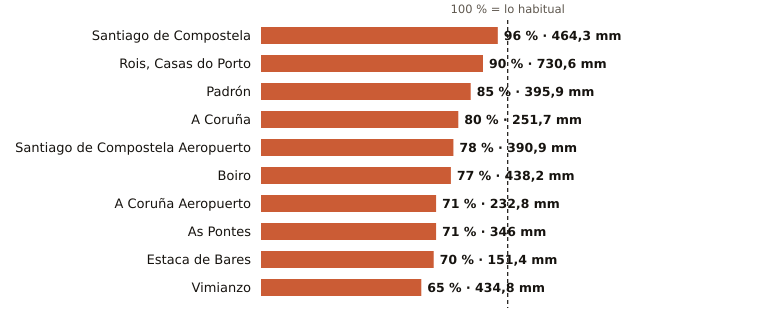

Source data for this figure (header and first rows):
estacion, provincia, indicativo, mm_otono, referencia_mm, pct, periodo_referencia, hasta, hora
Santiago de Compostela, A Coruña, 1475X, 464.3, 484.9, 96, 1991-2020, 2026-11-28, 6
Rois, Casas do Porto, A Coruña, 1476R, 730.6, 814.7, 90, 1991-2020, 2026-11-28, 2
Padrón, A Coruña, 1473A, 395.9, 464.3, 85, 1997-2025, 2026-11-28, 6
A Coruña, A Coruña, 1387, 251.7, 313.8, 80, 1991-2020, 2026-11-28, 6
Santiago de Compostela Aeropuerto, A Coruña, 1428, 390.9, 500.8, 78, 1991-2020, 2026-11-28, 6
Boiro, A Coruña, 1442U, 438.2, 571.0, 77, 1991-2020, 2026-11-28, 2
A Coruña Aeropuerto, A Coruña, 1387E, 232.8, 329.3, 71, 1991-2020, 2026-11-28, 6
As Pontes, A Coruña, 1363X, 346.0, 484.5, 71, 2009-2025, 2026-11-28, 2
Estaca de Bares, A Coruña, 1351, 151.4, 215.6, 70, 1995-2025, 2026-11-28, 6
Vimianzo, A Coruña, 1399, 434.8, 665.6, 65, 1991-2020, 2026-11-28, 4
